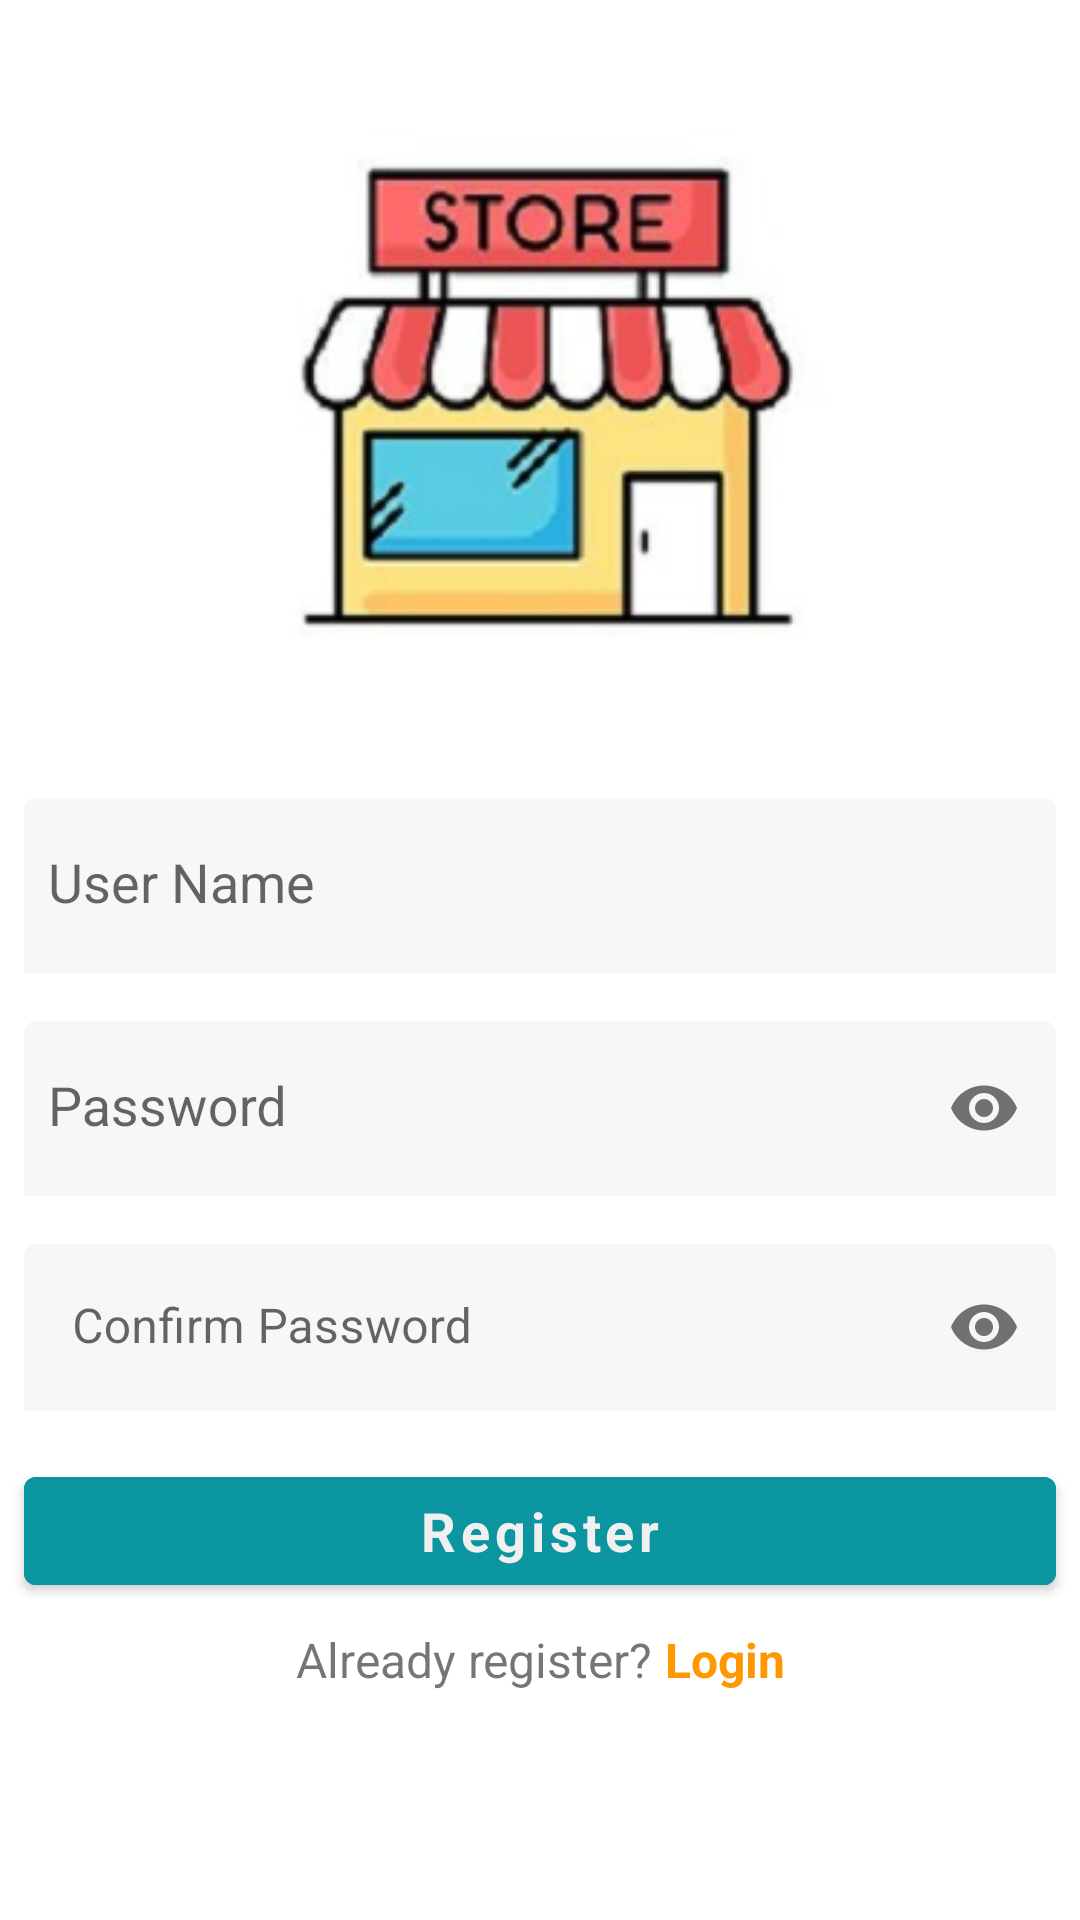

Write the Android layout XML for this screen, with the resource values it uses.
<!-- AndroidManifest.xml: application theme Theme.StoreManagement -->
<!-- res/layout/activity_register.xml -->
<?xml version="1.0" encoding="utf-8"?>
<androidx.constraintlayout.widget.ConstraintLayout xmlns:android="http://schemas.android.com/apk/res/android"
    xmlns:app="http://schemas.android.com/apk/res-auto"
    xmlns:tools="http://schemas.android.com/tools"
    android:layout_width="match_parent"
    android:layout_height="match_parent"
    tools:context=".activity.LoginActivity">


    <ImageView
        android:id="@+id/imageView"
        android:layout_width="wrap_content"
        android:layout_height="wrap_content"
        android:layout_marginTop="@dimen/size_8"
        app:layout_constraintEnd_toEndOf="parent"
        app:layout_constraintHorizontal_bias="0.5"
        app:layout_constraintStart_toStartOf="parent"
        app:layout_constraintTop_toTopOf="parent"
        app:srcCompat="@drawable/ic_logo" />

    <com.google.android.material.textfield.TextInputLayout
        android:id="@+id/containerName"
        style="@style/customTextInput"
        android:layout_width="0dp"
        android:layout_height="wrap_content"
        android:layout_marginStart="8dp"
        android:layout_marginTop="8dp"
        android:layout_marginEnd="8dp"
        android:hint="User Name"
        app:layout_constraintEnd_toEndOf="parent"
        app:layout_constraintStart_toStartOf="parent"
        app:layout_constraintTop_toBottomOf="@+id/imageView">

        <com.google.android.material.textfield.TextInputEditText
            android:id="@+id/etName"
            style="@style/customEditText"
            tools:text="Kyaw Kyaw" />
    </com.google.android.material.textfield.TextInputLayout>

    <com.google.android.material.textfield.TextInputLayout
        android:id="@+id/containerPassword"
        style="@style/customTextInput.password"
        android:layout_width="0dp"
        android:layout_height="wrap_content"
        android:layout_marginStart="8dp"
        android:layout_marginTop="16dp"
        android:layout_marginEnd="8dp"
        android:hint="Password"
        app:layout_constraintEnd_toEndOf="parent"
        app:layout_constraintStart_toStartOf="parent"
        app:layout_constraintTop_toBottomOf="@+id/containerName">

        <com.google.android.material.textfield.TextInputEditText
            android:id="@+id/etPassword"
            style="@style/customEditText.password"
            tools:text="adfssdfa" />
    </com.google.android.material.textfield.TextInputLayout>

    <com.google.android.material.textfield.TextInputLayout
        android:id="@+id/containerConfirmPassword"
        style="@style/customTextInput.password"
        android:layout_width="0dp"
        android:layout_height="wrap_content"
        android:layout_marginStart="8dp"
        android:layout_marginTop="16dp"
        android:layout_marginEnd="8dp"
        android:hint="Confirm Password"
        app:layout_constraintEnd_toEndOf="parent"
        app:layout_constraintStart_toStartOf="parent"
        app:layout_constraintTop_toBottomOf="@id/containerPassword">

        <com.google.android.material.textfield.TextInputEditText
            android:id="@+id/etConfirmPassword"
            android:layout_width="match_parent"
            android:layout_height="wrap_content"
            android:inputType="textPassword"
            tools:text="adfssdfa" />
    </com.google.android.material.textfield.TextInputLayout>

    <com.google.android.material.button.MaterialButton
        style="@style/text.title"
        android:id="@+id/btnRegister"
        android:layout_width="0dp"
        android:layout_height="wrap_content"
        android:layout_marginBottom="16dp"
        android:layout_marginTop="@dimen/size_16"
        android:text="Register"
        android:backgroundTint="@color/add_btn_color"
        android:textColor="@color/white"
        app:layout_constraintEnd_toEndOf="@id/containerConfirmPassword"
        app:layout_constraintStart_toStartOf="@id/containerConfirmPassword"
        app:layout_constraintTop_toBottomOf="@id/containerConfirmPassword" />

    <TextView
        android:id="@+id/lblAlreadyRegister"
        android:layout_width="wrap_content"
        android:layout_height="wrap_content"
        android:layout_marginTop="8dp"
        android:text="Already register?"
        android:textSize="16sp"
        app:layout_constraintEnd_toStartOf="@id/tvLogin"
        app:layout_constraintHorizontal_chainStyle="packed"
        app:layout_constraintStart_toStartOf="parent"
        app:layout_constraintTop_toBottomOf="@id/btnRegister" />

    <TextView
        android:id="@+id/tvLogin"
        android:layout_width="wrap_content"
        android:layout_height="wrap_content"
        android:layout_marginStart="4dp"
        android:text="Login"
        android:textColor="#FF9800"
        android:textSize="16sp"
        android:textStyle="bold"
        app:layout_constraintEnd_toEndOf="parent"
        app:layout_constraintStart_toEndOf="@id/lblAlreadyRegister"
        app:layout_constraintTop_toTopOf="@id/lblAlreadyRegister" />

    <ProgressBar
        android:id="@+id/registerProgressBar"
        style="?android:attr/progressBarStyle"
        android:visibility="gone"
        android:layout_width="wrap_content"
        android:layout_height="wrap_content"
        app:layout_constraintBottom_toBottomOf="parent"
        app:layout_constraintEnd_toEndOf="parent"
        app:layout_constraintStart_toStartOf="parent"
        app:layout_constraintTop_toTopOf="parent"
        tools:visibility="visible" />

</androidx.constraintlayout.widget.ConstraintLayout>
<!-- resources referenced by this layout -->
<resources>
  <color name="add_btn_color">#0A95A1</color>
  <color name="white">#F1F0F0</color>
  <dimen name="size_16">16dp</dimen>
  <dimen name="size_8">8dp</dimen>
  <!-- drawable ic_logo: jpg bitmap (drawable, 15210 bytes) -->
  <style name="customEditText" parent="Widget.AppCompat.EditText">
          <item name="android:layout_width">match_parent</item>
          <item name="android:layout_height">wrap_content</item>
          <item name="android:maxLines">1</item>
          <item name="android:inputType">text</item>
          <item name="android:imeOptions">actionNext</item>
          <item name="android:paddingStart">8dp</item>
      </style>
  <style name="customEditText.password">
          <item name="android:inputType">textPassword</item>
      </style>
  <style name="customTextInput" parent="Widget.MaterialComponents.TextInputLayout.FilledBox">
          <item name="boxBackgroundColor">#f7f7f7</item>
          <item name="boxStrokeWidth">0dp</item>
      </style>
  <style name="customTextInput.password">
          <item name="passwordToggleEnabled">true</item>
      </style>
  <style name="text.title">
          <item name="android:textSize">18sp</item>
          <item name="android:textStyle">bold</item>
      </style>
  <style name="Theme.StoreManagement" parent="Theme.MaterialComponents.Light.DarkActionBar">
          
          <item name="colorPrimary">@color/white</item>
          <item name="colorPrimaryVariant">@color/purple_700</item>
          <item name="colorOnPrimary">@color/white</item>
          
          <item name="colorSecondary">@color/teal_200</item>
          <item name="colorSecondaryVariant">@color/teal_700</item>
          <item name="colorOnSecondary">@color/black</item>
          
          <item name="android:statusBarColor" tools:targetApi="l">?attr/colorPrimaryVariant</item>
          
  
          <item name="textAllCaps">false</item>
          <item name="android:textAllCaps">false</item>
      </style>
  <color name="purple_700">#FF3700B3</color>
  <color name="teal_200">#FF03DAC5</color>
  <color name="teal_700">#FF018786</color>
  <color name="black">#FF000000</color>
</resources>
